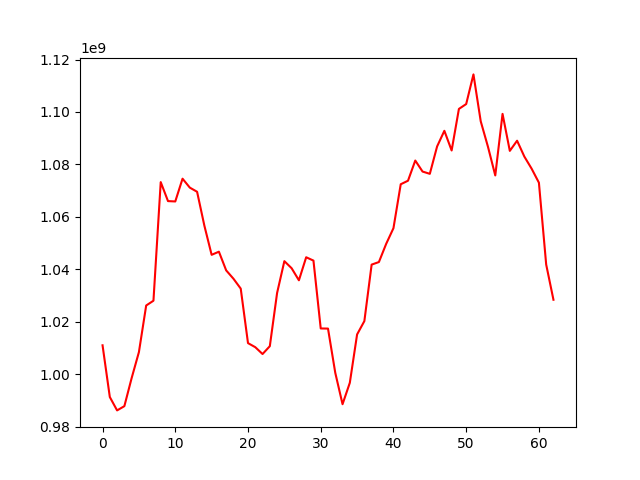

Values plotted in this chart, from the file beside it:
, 0
0, 1011103066
1, 991391313
2, 986295641
3, 987912530
4, 998599949
5, 1008500136
6, 1026266695
7, 1028092191
8, 1073289159
9, 1066046239
10, 1065910779
11, 1074587291
12, 1071182720
13, 1069598446
14, 1056698295
15, 1045577621
16, 1046773617
17, 1039646498
18, 1036470596
19, 1032704887
20, 1011932058
21, 1010385653
22, 1007774794
23, 1010766450
24, 1031033205
25, 1043164505
26, 1040463172
27, 1035873296
28, 1044650995
29, 1043377437
30, 1017518821
31, 1017470950
32, 1000610642
33, 988657199
34, 996812737
35, 1015240059
36, 1020323857
37, 1041846482
38, 1042824463
39, 1049762290
40, 1055725582
41, 1072464390
42, 1073814353
43, 1081502669
44, 1077307141
45, 1076439947
46, 1086864797
47, 1092833025
48, 1085337260
49, 1101171324
50, 1103027260
51, 1114326822
52, 1096460540
53, 1086704707
54, 1075822022
55, 1099281681
56, 1085187593
57, 1089058188
58, 1083004814
59, 1078393822
... 3 more rows
